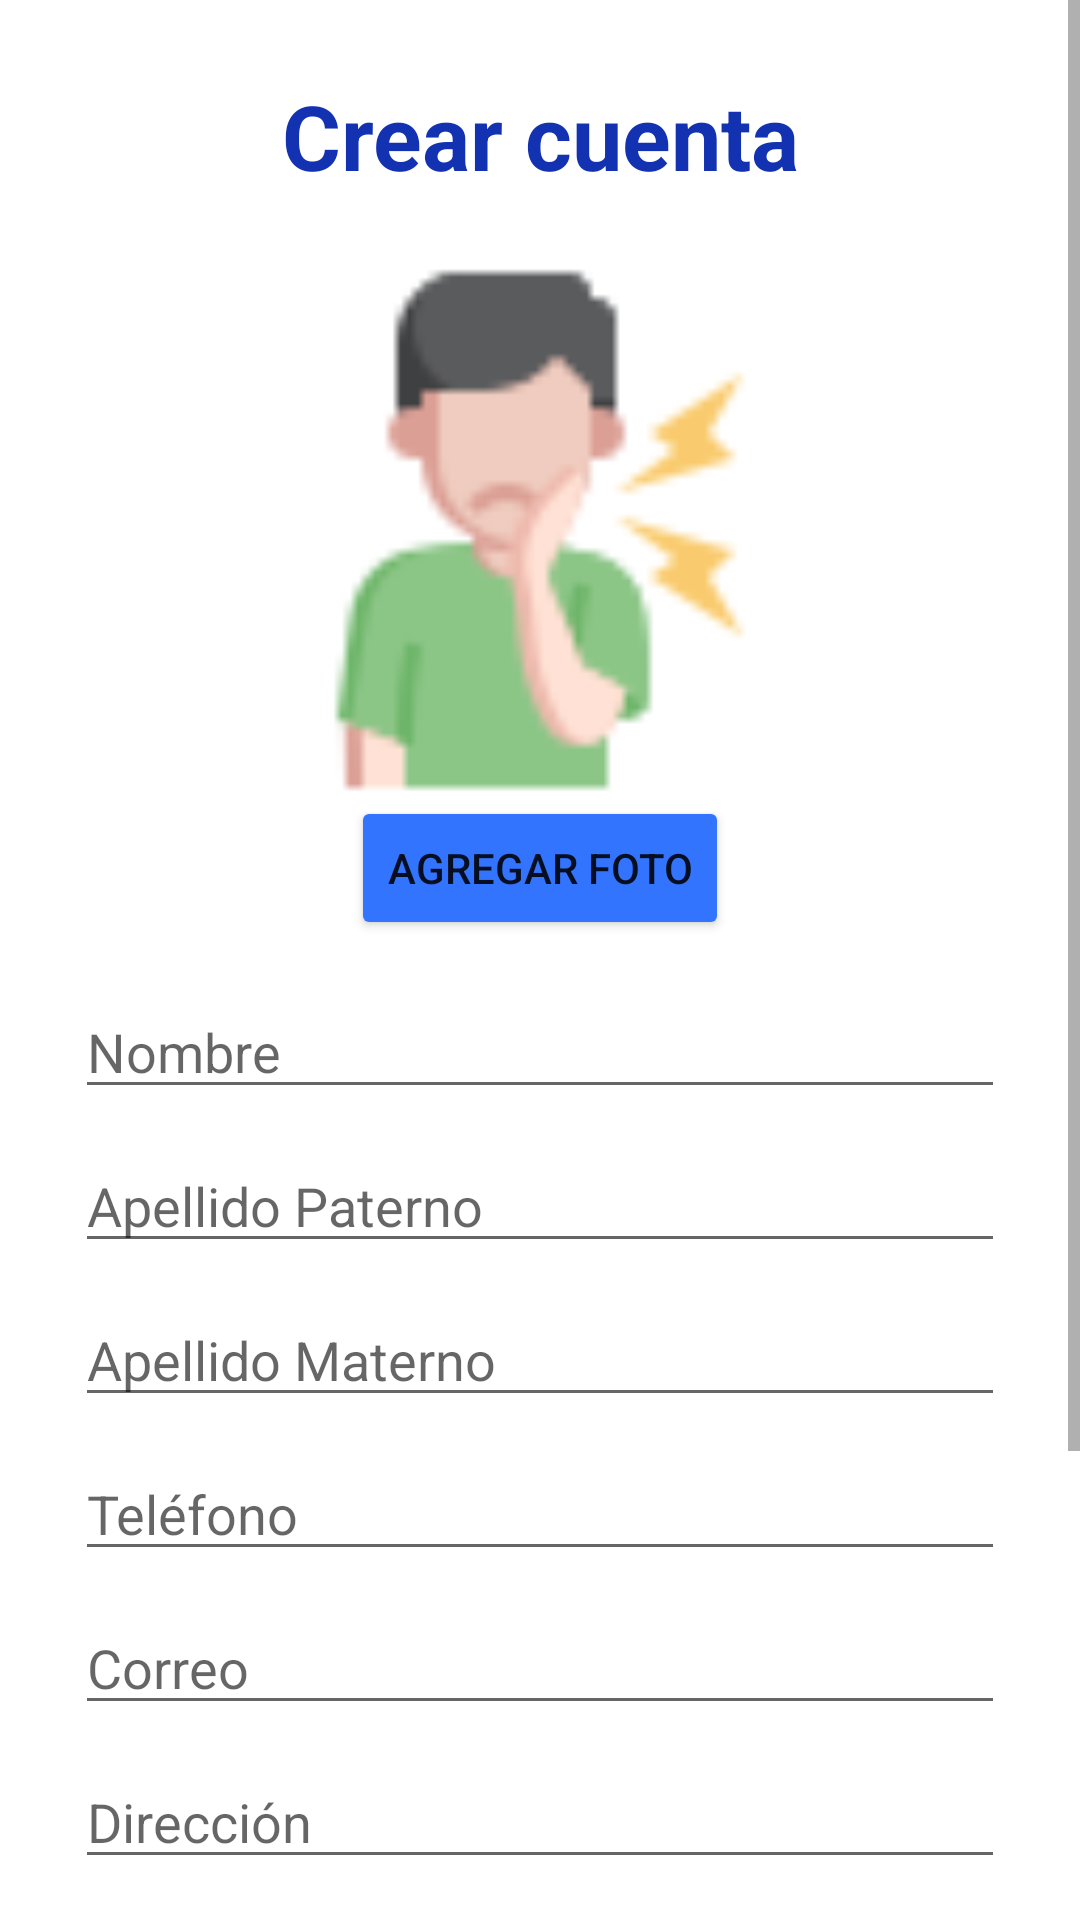

Here is an Android app screen rendered from its layout file. Give the layout XML and the strings, colors and styles it references.
<!-- AndroidManifest.xml: application theme Theme.ClinicaDental -->
<!-- res/layout/fragment_agregaru.xml -->
<?xml version="1.0" encoding="utf-8"?>
<androidx.constraintlayout.widget.ConstraintLayout xmlns:android="http://schemas.android.com/apk/res/android"
    android:layout_width="match_parent"
    android:layout_height="match_parent"
    xmlns:tools="http://schemas.android.com/tools"
    tools:context="ui.agregarusuarios.AgregarUsuariosFragment">

    <ScrollView
        android:layout_width="match_parent"
        android:layout_height="match_parent">

        <LinearLayout
            android:layout_width="match_parent"
            android:layout_height="match_parent"
            android:orientation="vertical"
            android:layout_margin="25dp"
            android:gravity="center">

            <TextView
                android:id="@+id/tvACrear"
                android:layout_width="match_parent"
                android:layout_height="wrap_content"
                android:text="@string/crearcuenta"
                android:textStyle="bold"
                android:gravity="center"
                android:textSize="30dp"
                android:layout_marginBottom="20dp"
                android:textColor="@color/blue">
            </TextView>

            <ImageView
                android:id="@+id/ivAImagen"
                android:layout_width="180dp"
                android:layout_height="180dp"
                android:src="@drawable/icono_usuario">
            </ImageView>

            <Button
                android:id="@+id/btnASubirFoto"
                android:layout_width="wrap_content"
                android:layout_height="wrap_content"
                android:text="@string/subirfoto"
                android:backgroundTint="@color/lightblue">
            </Button>


            <EditText
                android:id="@+id/etANombre"
                android:layout_width="match_parent"
                android:layout_height="wrap_content"
                android:layout_marginTop="15dp"
                android:hint="@string/nombre"
                android:inputType="textPersonName"
                android:layout_marginBottom="10dp"
                android:maxLength="20">
            </EditText>

            <EditText
                android:id="@+id/etAApellidoP"
                android:layout_width="match_parent"
                android:layout_height="wrap_content"
                android:hint="@string/apellidop"
                android:inputType="textPersonName"
                android:layout_marginBottom="10dp"
                android:maxLength="20">
            </EditText>

            <EditText
                android:id="@+id/etAApellidoM"
                android:layout_width="match_parent"
                android:layout_height="wrap_content"
                android:hint="@string/apellidom"
                android:inputType="textPersonName"
                android:layout_marginBottom="10dp"
                android:maxLength="20">
            </EditText>

            <EditText
                android:id="@+id/etATelefono"
                android:layout_width="match_parent"
                android:layout_height="wrap_content"
                android:hint="@string/telefono"
                android:inputType="number"
                android:layout_marginBottom="10dp"
                android:maxLength="10">
            </EditText>

            <EditText
                android:id="@+id/etACorreo"
                android:layout_width="match_parent"
                android:layout_height="wrap_content"
                android:hint="@string/correo"
                android:inputType="textEmailAddress"
                android:layout_marginBottom="10dp"
                android:maxLength="30">
            </EditText>

            <EditText
                android:id="@+id/etADireccion"
                android:layout_width="match_parent"
                android:layout_height="wrap_content"
                android:hint="@string/direccion"
                android:inputType="text"
                android:layout_marginBottom="10dp"
                android:maxLength="30">
            </EditText>

            <EditText
                android:id="@+id/etAContra"
                android:layout_width="match_parent"
                android:layout_height="wrap_content"
                android:hint="@string/contrasena"
                android:inputType="textPassword"
                android:layout_marginBottom="10dp">
            </EditText>

            <EditText
                android:id="@+id/etARContra"
                android:layout_width="match_parent"
                android:layout_height="wrap_content"
                android:hint="@string/repetircontra"
                android:inputType="textPassword"
                android:layout_marginBottom="20dp">
            </EditText>

            <Button
                android:id="@+id/btnAgregarUsuario"
                android:layout_width="wrap_content"
                android:layout_height="wrap_content"
                android:text="@string/crearcuenta"
                android:backgroundTint="@color/blue"
                android:layout_marginBottom="50dp">
            </Button>

        </LinearLayout>

    </ScrollView>

</androidx.constraintlayout.widget.ConstraintLayout>
<!-- resources referenced by this layout -->
<resources>
  <color name="blue">#1232B2</color>
  <color name="lightblue">#3374FF</color>
  <!-- drawable icono_usuario: png bitmap (drawable, 12683 bytes) -->
  <string name="apellidom">Apellido Materno</string>
  <string name="apellidop">Apellido Paterno</string>
  <string name="contrasena">Contraseña</string>
  <string name="correo">Correo</string>
  <string name="crearcuenta">Crear cuenta</string>
  <string name="direccion">Dirección</string>
  <string name="nombre">Nombre</string>
  <string name="repetircontra">Repetir contraseña</string>
  <string name="subirfoto">Agregar Foto</string>
  <string name="telefono">Teléfono</string>
  <style name="Theme.ClinicaDental" parent="Theme.MaterialComponents.DayNight.DarkActionBar">
          
          <item name="colorPrimary">@color/purple_500</item>
          <item name="colorPrimaryVariant">@color/purple_700</item>
          <item name="colorOnPrimary">@color/white</item>
          
          <item name="colorSecondary">@color/teal_200</item>
          <item name="colorSecondaryVariant">@color/teal_700</item>
          <item name="colorOnSecondary">@color/black</item>
          
          
          
          <item name="android:statusBarColor" tools:targetApi="l">?attr/colorPrimaryVariant</item>
          
      </style>
  <color name="purple_500">#FF6200EE</color>
  <color name="purple_700">#FF3700B3</color>
  <color name="white">#FFFFFFFF</color>
  <color name="teal_200">#FF03DAC5</color>
  <color name="teal_700">#FF018786</color>
  <color name="black">#FF000000</color>
</resources>
